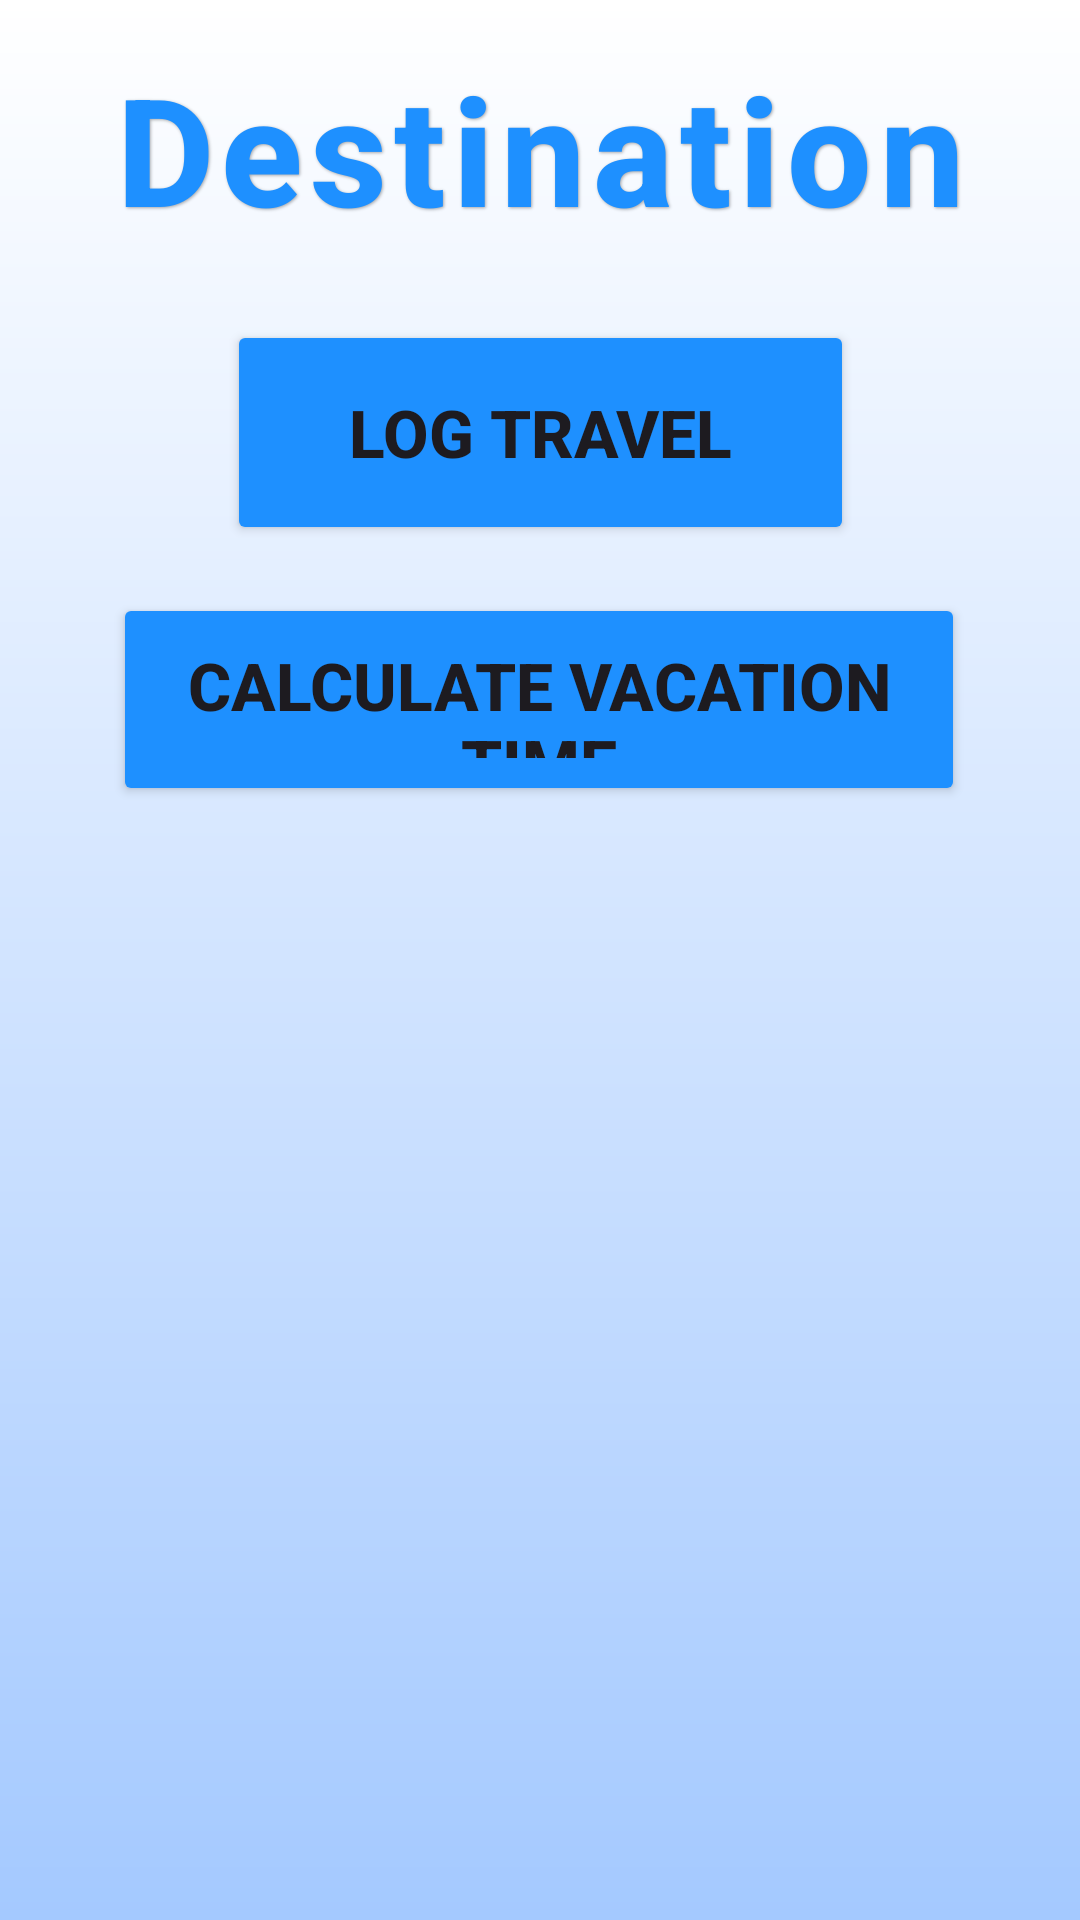

Android layout source for this screen:
<!-- AndroidManifest.xml: application theme Theme.WanderSync -->
<!-- res/layout/fragment_destination.xml -->
<androidx.constraintlayout.widget.ConstraintLayout
    xmlns:android="http://schemas.android.com/apk/res/android"
    xmlns:tools="http://schemas.android.com/tools"
    xmlns:app="http://schemas.android.com/apk/res-auto"
    android:background="@drawable/background_gradient"
    android:layout_width="match_parent"
    android:layout_height="match_parent">

    <TextView
        android:id="@+id/destination_title"
        android:layout_width="wrap_content"
        android:layout_height="wrap_content"
        android:layout_marginTop="16dp"
        android:fontFamily="sans-serif-medium"
        android:gravity="center"
        android:letterSpacing="0.05"
        android:shadowColor="#55000000"
        android:shadowDx="1"
        android:shadowDy="1"
        android:shadowRadius="2"
        android:text="Destination"
        android:textColor="#1E90FF"
        android:textSize="50dp"
        android:textStyle="bold"
        app:layout_constraintEnd_toEndOf="parent"
        app:layout_constraintStart_toStartOf="parent"
        app:layout_constraintTop_toTopOf="parent" />

    <Button
        android:id="@+id/log_travel_button"
        android:layout_width="209dp"
        android:layout_height="75dp"
        android:layout_marginTop="24dp"
        android:backgroundTint="#1E90FF"
        android:padding="16dp"
        android:text="Log Travel"
        android:textSize="22sp"
        android:textStyle="bold"
        app:layout_constraintEnd_toEndOf="parent"
        app:layout_constraintStart_toStartOf="parent"
        app:layout_constraintTop_toBottomOf="@id/destination_title" />

    <LinearLayout
        android:id="@+id/form_layout"
        android:layout_width="0dp"
        android:layout_height="wrap_content"
        android:orientation="vertical"
        android:padding="16dp"
        android:visibility="gone"
        app:layout_constraintTop_toBottomOf="@id/log_travel_button"
        app:layout_constraintStart_toStartOf="parent"
        app:layout_constraintEnd_toEndOf="parent">

        <com.google.android.material.textfield.TextInputLayout
            android:layout_width="match_parent"
            android:layout_height="wrap_content"
            android:hint="Travel Location"
            app:boxStrokeColor="#1E90FF"
            app:hintTextColor="#1E90FF">

            <com.google.android.material.textfield.TextInputEditText
                android:id="@+id/travel_location"
                android:layout_width="match_parent"
                android:layout_height="wrap_content"
                android:inputType="text" />
        </com.google.android.material.textfield.TextInputLayout>

        <LinearLayout
            android:layout_width="match_parent"
            android:layout_height="wrap_content"
            android:orientation="horizontal"
            android:layout_marginTop="8dp">

            <com.google.android.material.textfield.TextInputLayout
                android:layout_width="0dp"
                android:layout_height="wrap_content"
                android:layout_weight="1"
                android:hint="Start (YYYY-MM-DD)"
                app:boxStrokeColor="#1E90FF"
                app:hintTextColor="#1E90FF">

                <com.google.android.material.textfield.TextInputEditText
                    android:id="@+id/estimated_start"
                    android:layout_width="match_parent"
                    android:focusable="false"
                    android:layout_height="wrap_content"
                    android:inputType="date" />
            </com.google.android.material.textfield.TextInputLayout>

            <com.google.android.material.textfield.TextInputLayout
                android:layout_width="0dp"
                android:layout_height="wrap_content"
                android:layout_weight="1"
                android:layout_marginStart="8dp"
                android:hint="End (YYYY-MM-DD)"
                app:boxStrokeColor="#1E90FF"
                app:hintTextColor="#1E90FF">

                <com.google.android.material.textfield.TextInputEditText
                    android:id="@+id/estimated_end"
                    android:layout_width="match_parent"
                    android:layout_height="wrap_content"
                    android:focusable="false"
                    android:inputType="date" />
            </com.google.android.material.textfield.TextInputLayout>
        </LinearLayout>

        <LinearLayout
            android:layout_width="match_parent"
            android:layout_height="wrap_content"
            android:orientation="horizontal"
            android:layout_marginTop="8dp">

            <Button
                android:id="@+id/cancel_button"
                android:layout_width="0dp"
                android:layout_height="wrap_content"
                android:layout_weight="1"
                android:backgroundTint="#1E90FF"
                android:text="Cancel"
                android:textColor="@android:color/white" />

            <Button
                android:id="@+id/submit_button"
                android:layout_width="0dp"
                android:layout_height="wrap_content"
                android:layout_weight="1"
                android:layout_marginStart="8dp"
                android:backgroundTint="#1E90FF"
                android:text="Submit"
                android:textColor="@android:color/white" />
        </LinearLayout>
    </LinearLayout>

    <Button
        android:id="@+id/calc_button"
        android:layout_width="284dp"
        android:layout_height="71dp"
        android:layout_marginTop="16dp"
        android:backgroundTint="#1E90FF"
        android:padding="16dp"
        android:text="Calculate vacation time"
        android:textSize="22sp"
        android:textStyle="bold"
        app:layout_constraintEnd_toEndOf="parent"
        app:layout_constraintHorizontal_bias="0.496"
        app:layout_constraintStart_toStartOf="parent"
        app:layout_constraintTop_toBottomOf="@id/form_layout" />

    <LinearLayout
        android:id="@+id/form_layout1"
        android:layout_width="0dp"
        android:layout_height="wrap_content"
        android:orientation="vertical"
        android:padding="16dp"
        android:visibility="gone"
        app:layout_constraintTop_toBottomOf="@id/calc_button"
        app:layout_constraintStart_toStartOf="parent"
        app:layout_constraintEnd_toEndOf="parent">

        <com.google.android.material.textfield.TextInputLayout
            android:layout_width="match_parent"
            android:layout_height="wrap_content"
            android:hint="Duration"
            app:boxStrokeColor="#1E90FF"
            app:hintTextColor="#1E90FF">

            <com.google.android.material.textfield.TextInputEditText
                android:id="@+id/duration"
                android:layout_width="match_parent"
                android:layout_height="wrap_content"
                android:inputType="text" />
        </com.google.android.material.textfield.TextInputLayout>

        <LinearLayout
            android:layout_width="match_parent"
            android:layout_height="wrap_content"
            android:orientation="horizontal"
            android:layout_marginTop="8dp">

            <com.google.android.material.textfield.TextInputLayout
                android:layout_width="0dp"
                android:layout_height="wrap_content"
                android:layout_weight="1"
                android:hint="Start (YYYY-MM-DD)"
                app:boxStrokeColor="#1E90FF"
                app:hintTextColor="#1E90FF">

                <com.google.android.material.textfield.TextInputEditText
                    android:id="@+id/estimated_start1"
                    android:layout_width="match_parent"
                    android:layout_height="wrap_content"
                    android:inputType="date" />
            </com.google.android.material.textfield.TextInputLayout>

            <com.google.android.material.textfield.TextInputLayout
                android:layout_width="0dp"
                android:layout_height="wrap_content"
                android:layout_weight="1"
                android:layout_marginStart="8dp"
                android:hint="End (YYYY-MM-DD)"
                app:boxStrokeColor="#1E90FF"
                app:hintTextColor="#1E90FF">

                <com.google.android.material.textfield.TextInputEditText
                    android:id="@+id/estimated_end1"
                    android:layout_width="match_parent"
                    android:layout_height="wrap_content"
                    android:inputType="date" />
            </com.google.android.material.textfield.TextInputLayout>
        </LinearLayout>

        <LinearLayout
            android:layout_width="match_parent"
            android:layout_height="wrap_content"
            android:orientation="horizontal"
            android:layout_marginTop="8dp">

            <Button
                android:id="@+id/cancel_button1"
                android:layout_width="0dp"
                android:layout_height="wrap_content"
                android:layout_weight="1"
                android:backgroundTint="#1E90FF"
                android:text="Cancel"
                android:textColor="@android:color/white" />

            <Button
                android:id="@+id/submit_button1"
                android:layout_width="0dp"
                android:layout_height="wrap_content"
                android:layout_weight="1"
                android:layout_marginStart="8dp"
                android:backgroundTint="#1E90FF"
                android:text="Submit"
                android:textColor="@android:color/white" />
        </LinearLayout>
    </LinearLayout>

    <LinearLayout
        android:id="@+id/result_layout"
        android:layout_width="match_parent"
        android:layout_height="wrap_content"
        android:visibility="gone"
        android:padding="16dp"
        android:background="@android:color/white"
        android:layout_marginTop="16dp"
        android:layout_marginBottom="16dp"
        android:orientation="vertical"
        android:gravity="center"
        app:layout_constraintTop_toBottomOf="@id/form_layout1"
        app:layout_constraintStart_toStartOf="parent"
        app:layout_constraintEnd_toEndOf="parent">

        <TextView
            android:layout_width="wrap_content"
            android:layout_height="wrap_content"
            android:text="Result:"
            android:textSize="18sp"
            android:textStyle="bold" />

        <TextView
            android:id="@+id/result_amount"
            android:layout_width="wrap_content"
            android:layout_height="wrap_content"
            android:text="0 days"
            android:textSize="24sp" />

        <Button
            android:id="@+id/reset_result_button"
            android:layout_width="match_parent"
            android:layout_height="wrap_content"
            android:backgroundTint="#1E90FF"
            android:text="Reset Result"
            android:textColor="@android:color/white" />
    </LinearLayout>

    <androidx.recyclerview.widget.RecyclerView
        android:id="@+id/recycler_view_destinations"
        android:layout_width="0dp"
        android:layout_height="0dp"
        android:layout_marginTop="16dp"
        app:layout_constraintTop_toBottomOf="@id/result_layout"
        app:layout_constraintStart_toStartOf="parent"
        app:layout_constraintEnd_toEndOf="parent"
        app:layout_constraintBottom_toBottomOf="parent"
        tools:listitem="@layout/item_destination" />

</androidx.constraintlayout.widget.ConstraintLayout>
<!-- res/layout/item_destination.xml (included above) -->
<?xml version="1.0" encoding="utf-8"?>
<LinearLayout xmlns:android="http://schemas.android.com/apk/res/android"
    android:layout_width="match_parent"
    android:layout_height="wrap_content"
    android:orientation="horizontal"
    android:padding="16dp"
    android:background="@drawable/rounded_background"
    android:layout_margin="8dp"
    android:elevation="4dp"
    android:clipToPadding="false">

    
    <TextView
        android:id="@+id/text_destination"
        android:layout_width="0dp"
        android:layout_height="wrap_content"
        android:layout_weight="1"
        android:text="Destination"
        android:textSize="16sp"
        android:textStyle="bold"
        android:textColor="#FFFFFF"
        android:gravity="start" />

    
    <TextView
        android:id="@+id/text_days_planned"
        android:layout_width="wrap_content"
        android:layout_height="wrap_content"
        android:text="0 days planned"
        android:textSize="16sp"
        android:textColor="#FFFFFF"
        android:gravity="end" />

</LinearLayout>
<!-- resources referenced by this layout -->
<resources>
  <!-- drawable background_gradient (drawable) -->
  <shape xmlns:android="http://schemas.android.com/apk/res/android">
      <gradient
          android:startColor="#A4C9FF"
          android:endColor="#FFFFFF"
          android:angle="90" />
  </shape>
  <!-- drawable rounded_background (drawable) -->
  <shape xmlns:android="http://schemas.android.com/apk/res/android">
      <solid android:color="#2E4A7F"/>
      <corners android:radius="12dp"/>
  </shape>
  <style name="Theme.WanderSync" parent="Base.Theme.WanderSync" />
  <style name="Base.Theme.WanderSync" parent="Theme.Material3.DayNight.NoActionBar">
          <item name="android:windowIsTranslucent">true</item>
      </style>
</resources>
